Labelled photos from "Dataset", an image-classification folder in ragavpn/WELD_DETECTION. The possible labels are: burn through, excess penetration, gas hole, lack of fusion, multiple pores, no anomaly.

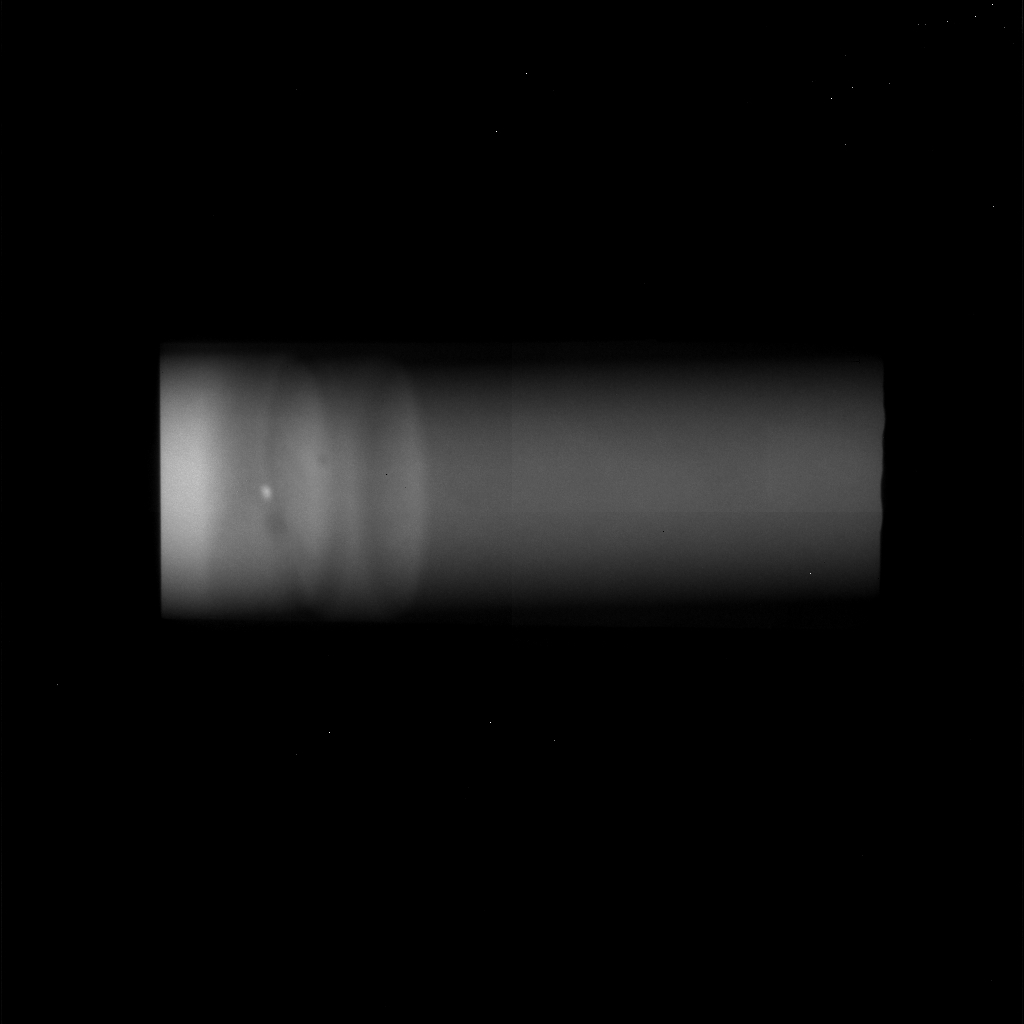
Label: gas hole

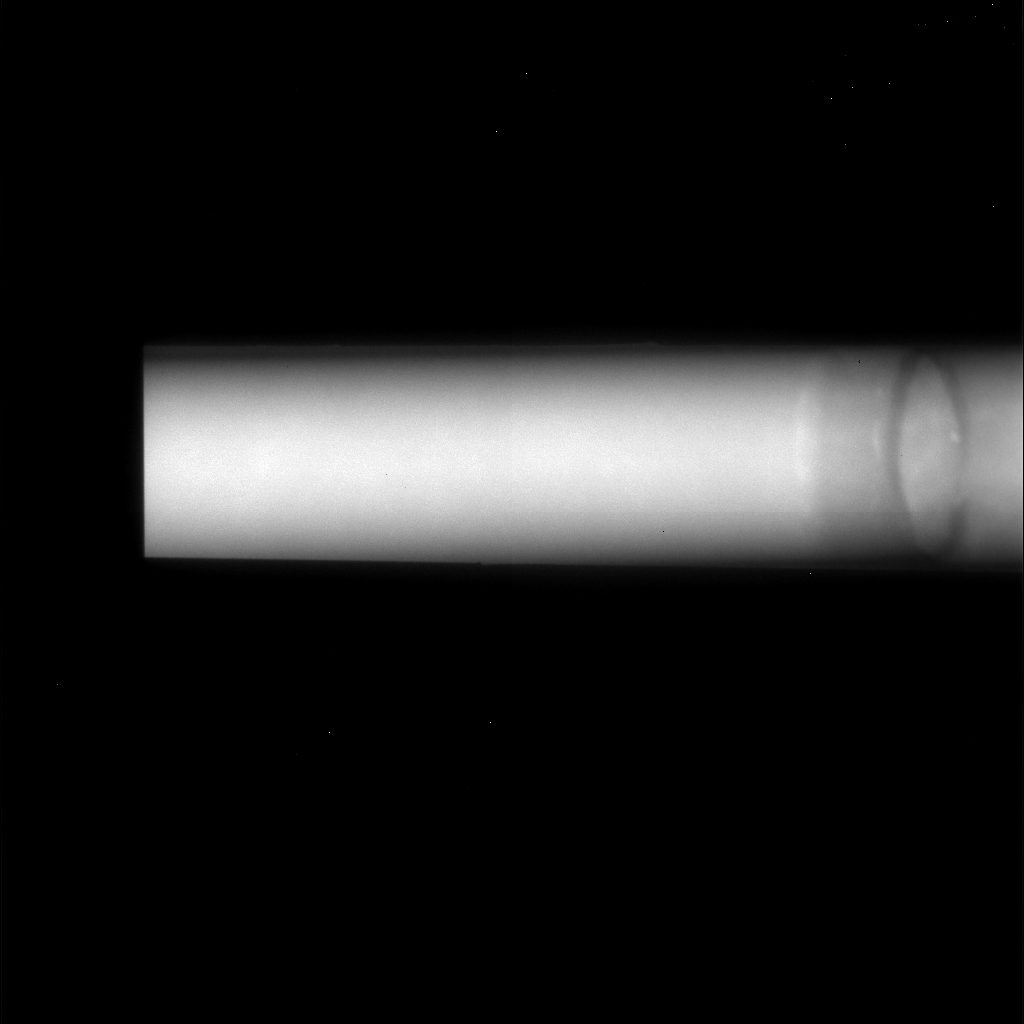
Label: multiple pores

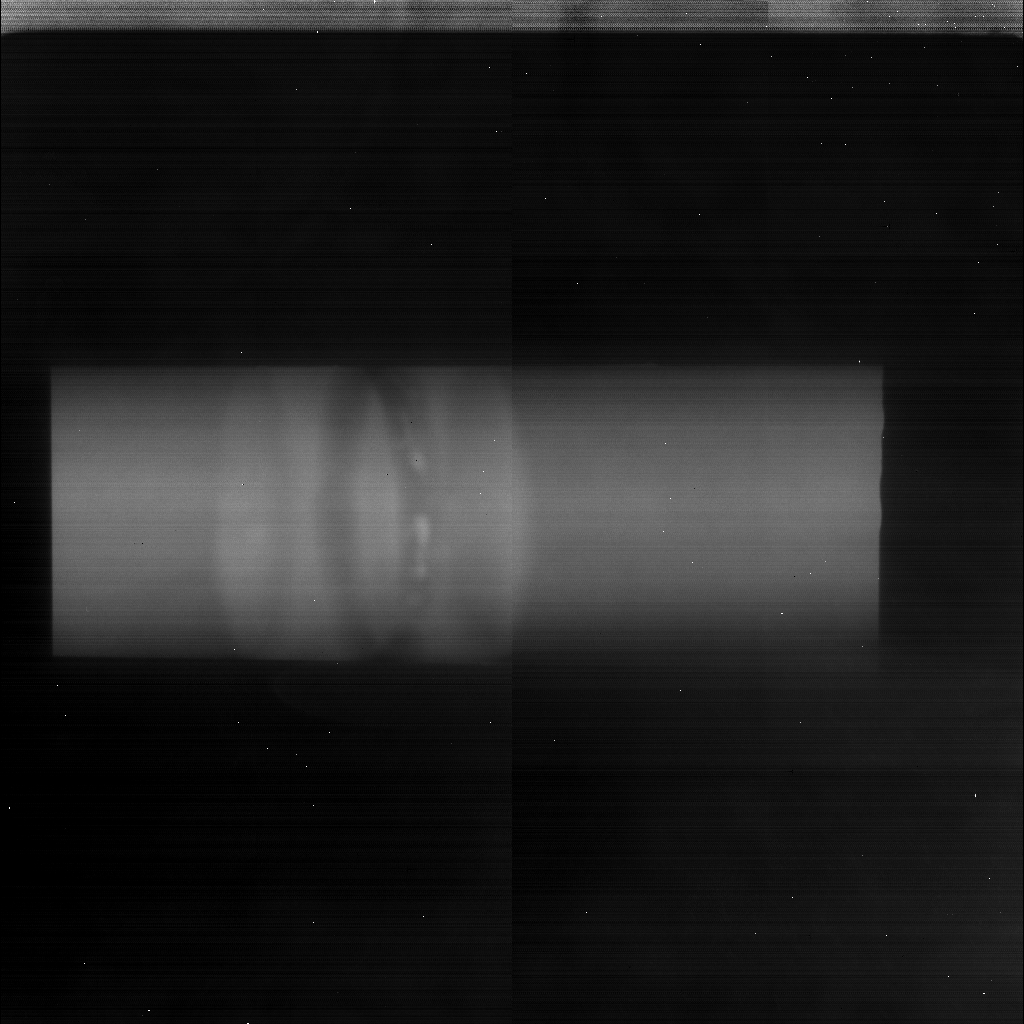
Label: lack of fusion

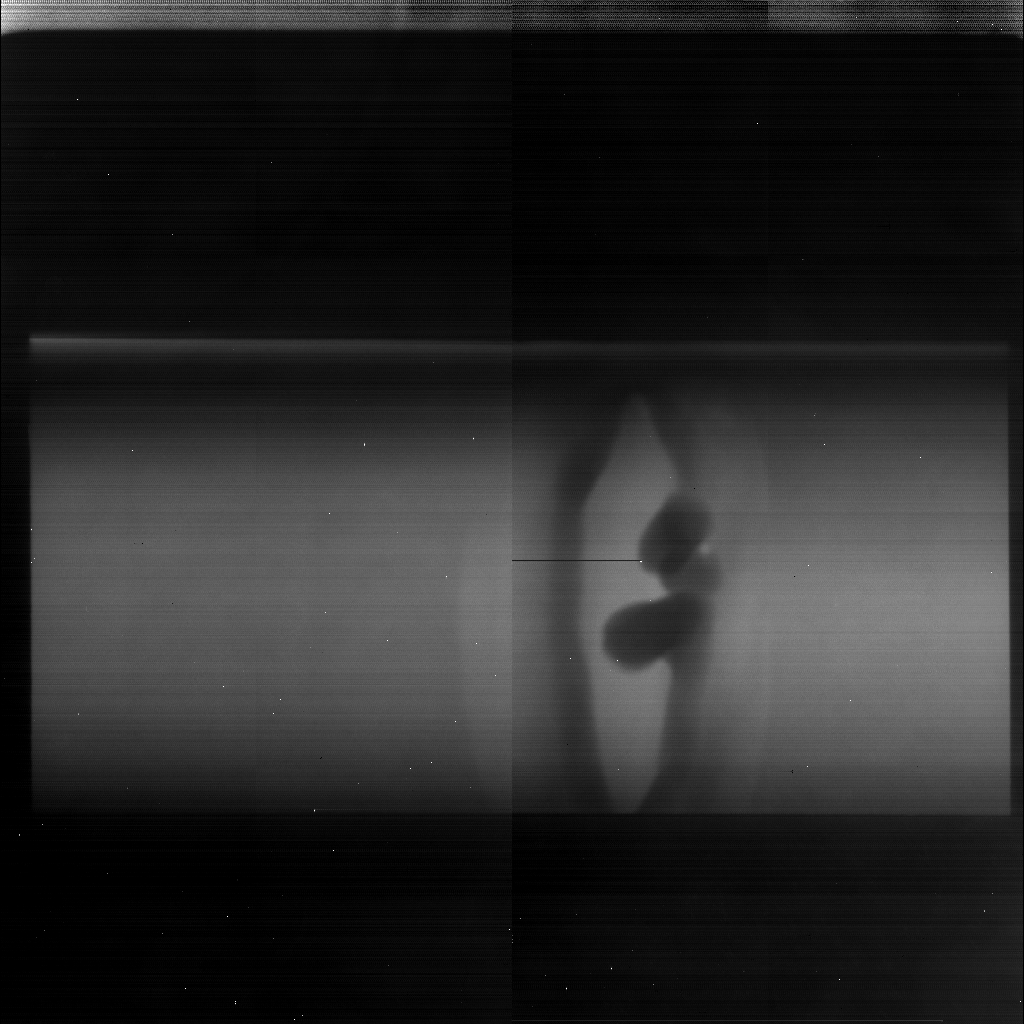
Label: excess penetration

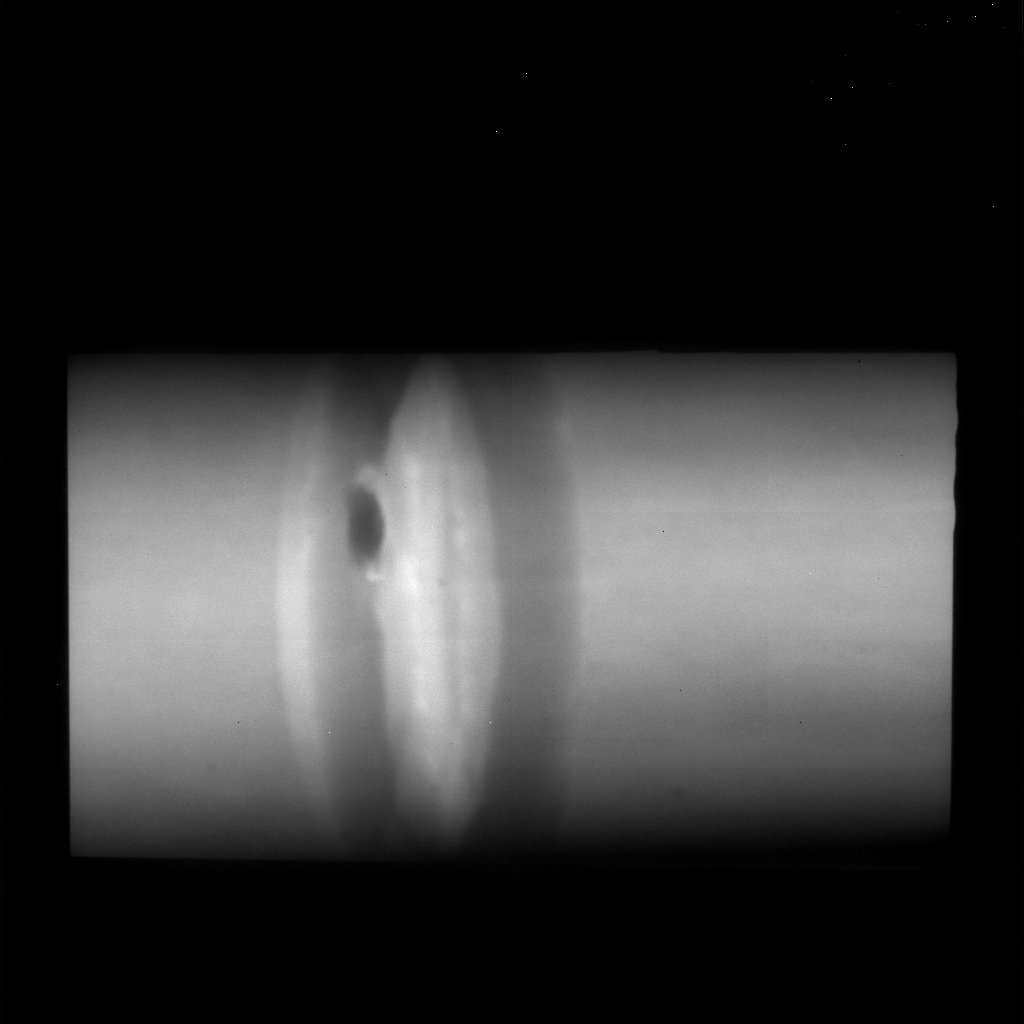
Label: excess penetration

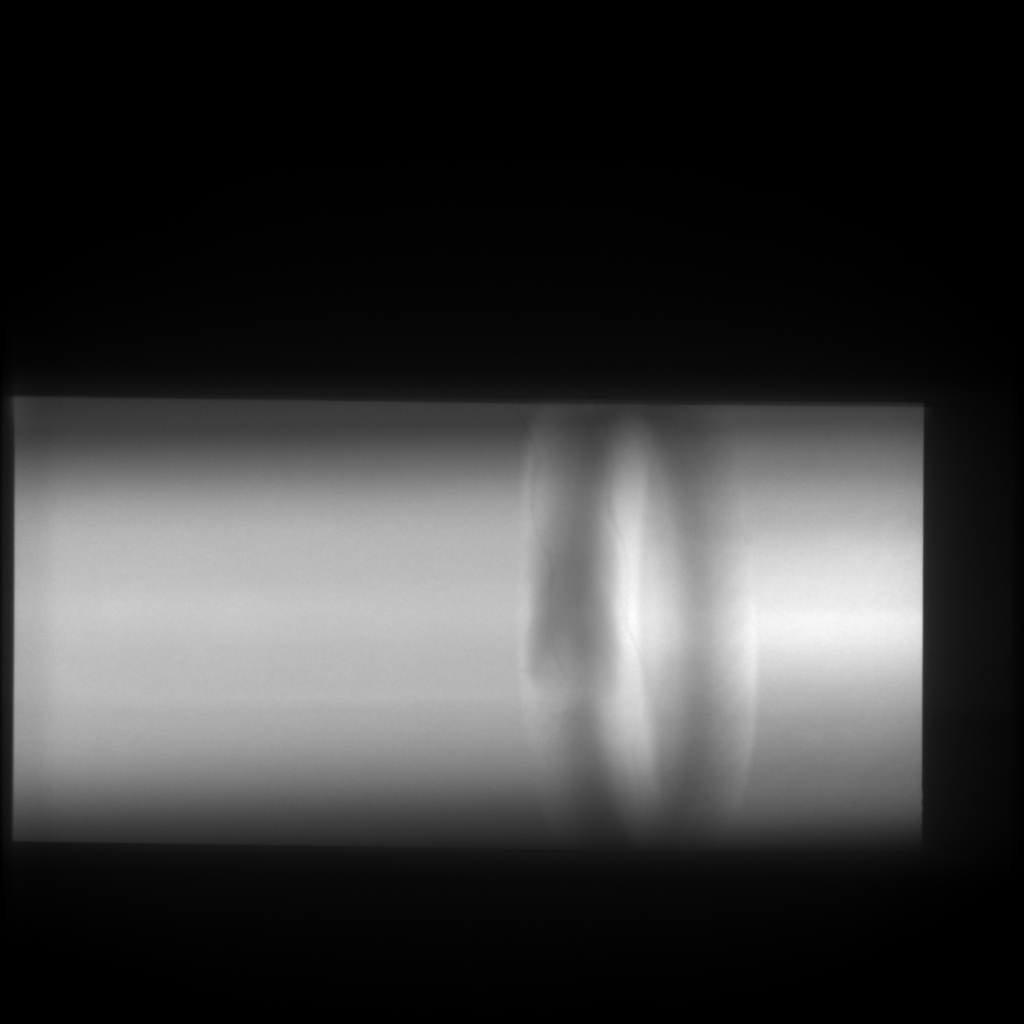
Label: no anomaly
